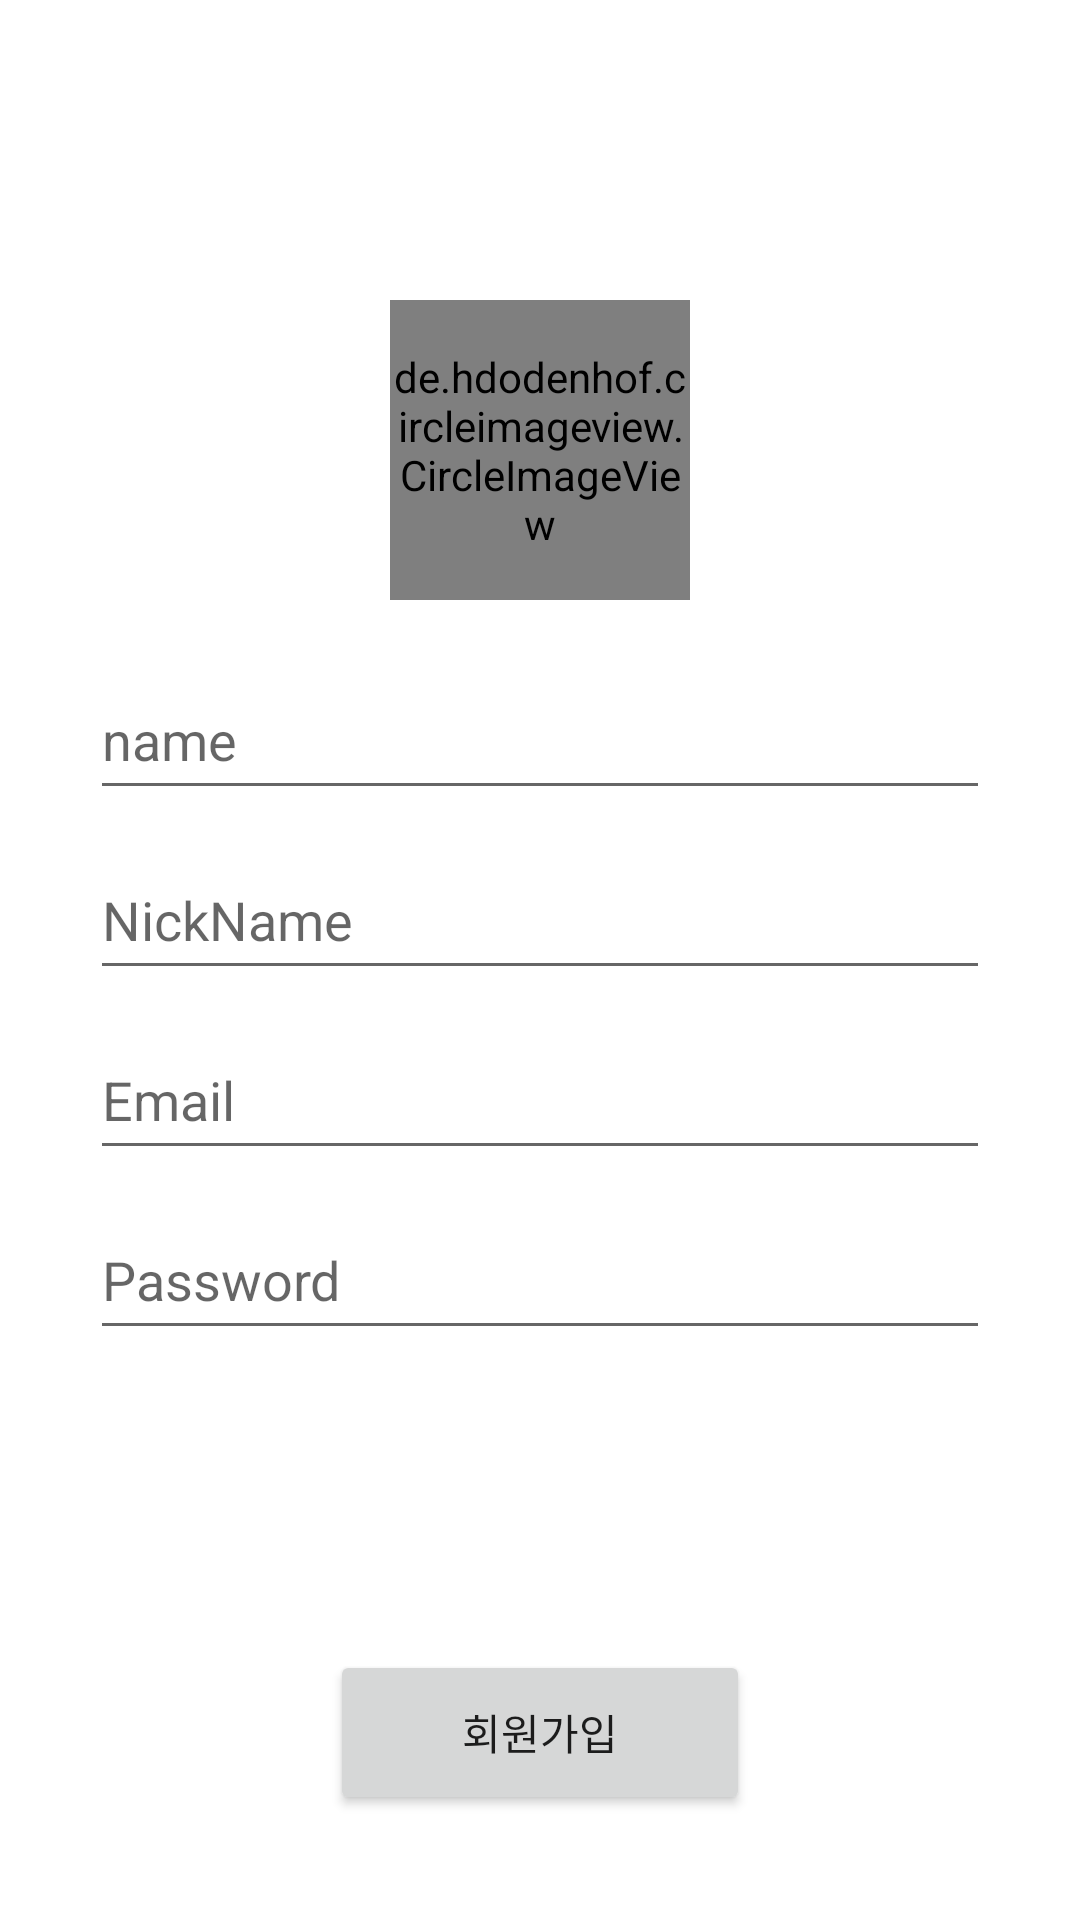

Reconstruct the res/layout file that produces this screen, plus the resources it refers to.
<!-- AndroidManifest.xml: application theme Theme.Anywhere -->
<!-- res/layout/email_sign_up.xml -->
<?xml version="1.0" encoding="utf-8"?>
<RelativeLayout xmlns:android="http://schemas.android.com/apk/res/android"
    xmlns:tools="http://schemas.android.com/tools"
    android:layout_width="match_parent"
    android:layout_height="match_parent"
    xmlns:app="http://schemas.android.com/apk/res-auto"
    tools:context=".User.emailsignupActivity">


    <de.hdodenhof.circleimageview.CircleImageView
        android:id="@+id/profileImg"
        android:layout_width="100dp"
        android:layout_height="100dp"
        android:layout_centerHorizontal="true"
        android:layout_marginTop="100dp"
        android:src="@drawable/free_icon_profile_4646084"
        app:civ_border_color="#A1A1A1"
        app:civ_border_overlay="true"
        app:civ_border_width="1dp" />
    <EditText
        android:id="@+id/inputName"
        android:layout_width="300dp"
        android:layout_height="50dp"
        android:layout_marginTop="20dp"
        android:layout_centerHorizontal="true"
        android:layout_below="@+id/profileImg"
        android:hint="name" />

    <EditText
        android:id="@+id/inputNickName"
        android:layout_width="300dp"
        android:layout_height="50dp"
        android:layout_below="@+id/inputName"
        android:layout_centerHorizontal="true"
        android:layout_marginTop="10dp"
        android:hint="NickName" />

    <EditText
        android:id="@+id/inputnewEmail"
        android:layout_width="300dp"
        android:layout_height="50dp"
        android:layout_below="@+id/inputNickName"
        android:layout_centerHorizontal="true"
        android:layout_marginTop="10dp"
        android:hint="Email" />


    <EditText
        android:id="@+id/inputPW"
        android:layout_width="300dp"
        android:layout_height="50dp"
        android:layout_below="@+id/inputnewEmail"
        android:layout_centerHorizontal="true"
        android:layout_marginTop="10dp"
        android:hint="Password"
        android:inputType="textPassword" />


    <Button
        android:id="@+id/signupButton"
        android:layout_width="140dp"
        android:layout_height="55dp"
        android:layout_below="@+id/inputPW"
        android:layout_centerHorizontal="true"
        android:layout_marginTop="100dp"
        android:text="회원가입"
        android:textAllCaps="false" />

</RelativeLayout>
<!-- resources referenced by this layout -->
<resources>
  <style name="Theme.Anywhere" parent="Theme.MaterialComponents.DayNight.NoActionBar">
          
          <item name="colorPrimary">@color/gray</item>
          <item name="colorPrimaryVariant">@color/black</item>
          <item name="colorOnPrimary">@color/white</item>
          
          <item name="colorSecondary">@color/teal_200</item>
          <item name="colorSecondaryVariant">@color/teal_700</item>
          <item name="colorOnSecondary">@color/black</item>
          
          <item name="android:statusBarColor" tools:targetApi="l">?attr/colorPrimaryVariant</item>
          
      </style>
  <color name="gray">#9F9F9F</color>
  <color name="black">#FF000000</color>
  <color name="white">#FFFFFFFF</color>
  <color name="teal_200">#FF03DAC5</color>
  <color name="teal_700">#FF018786</color>
</resources>
